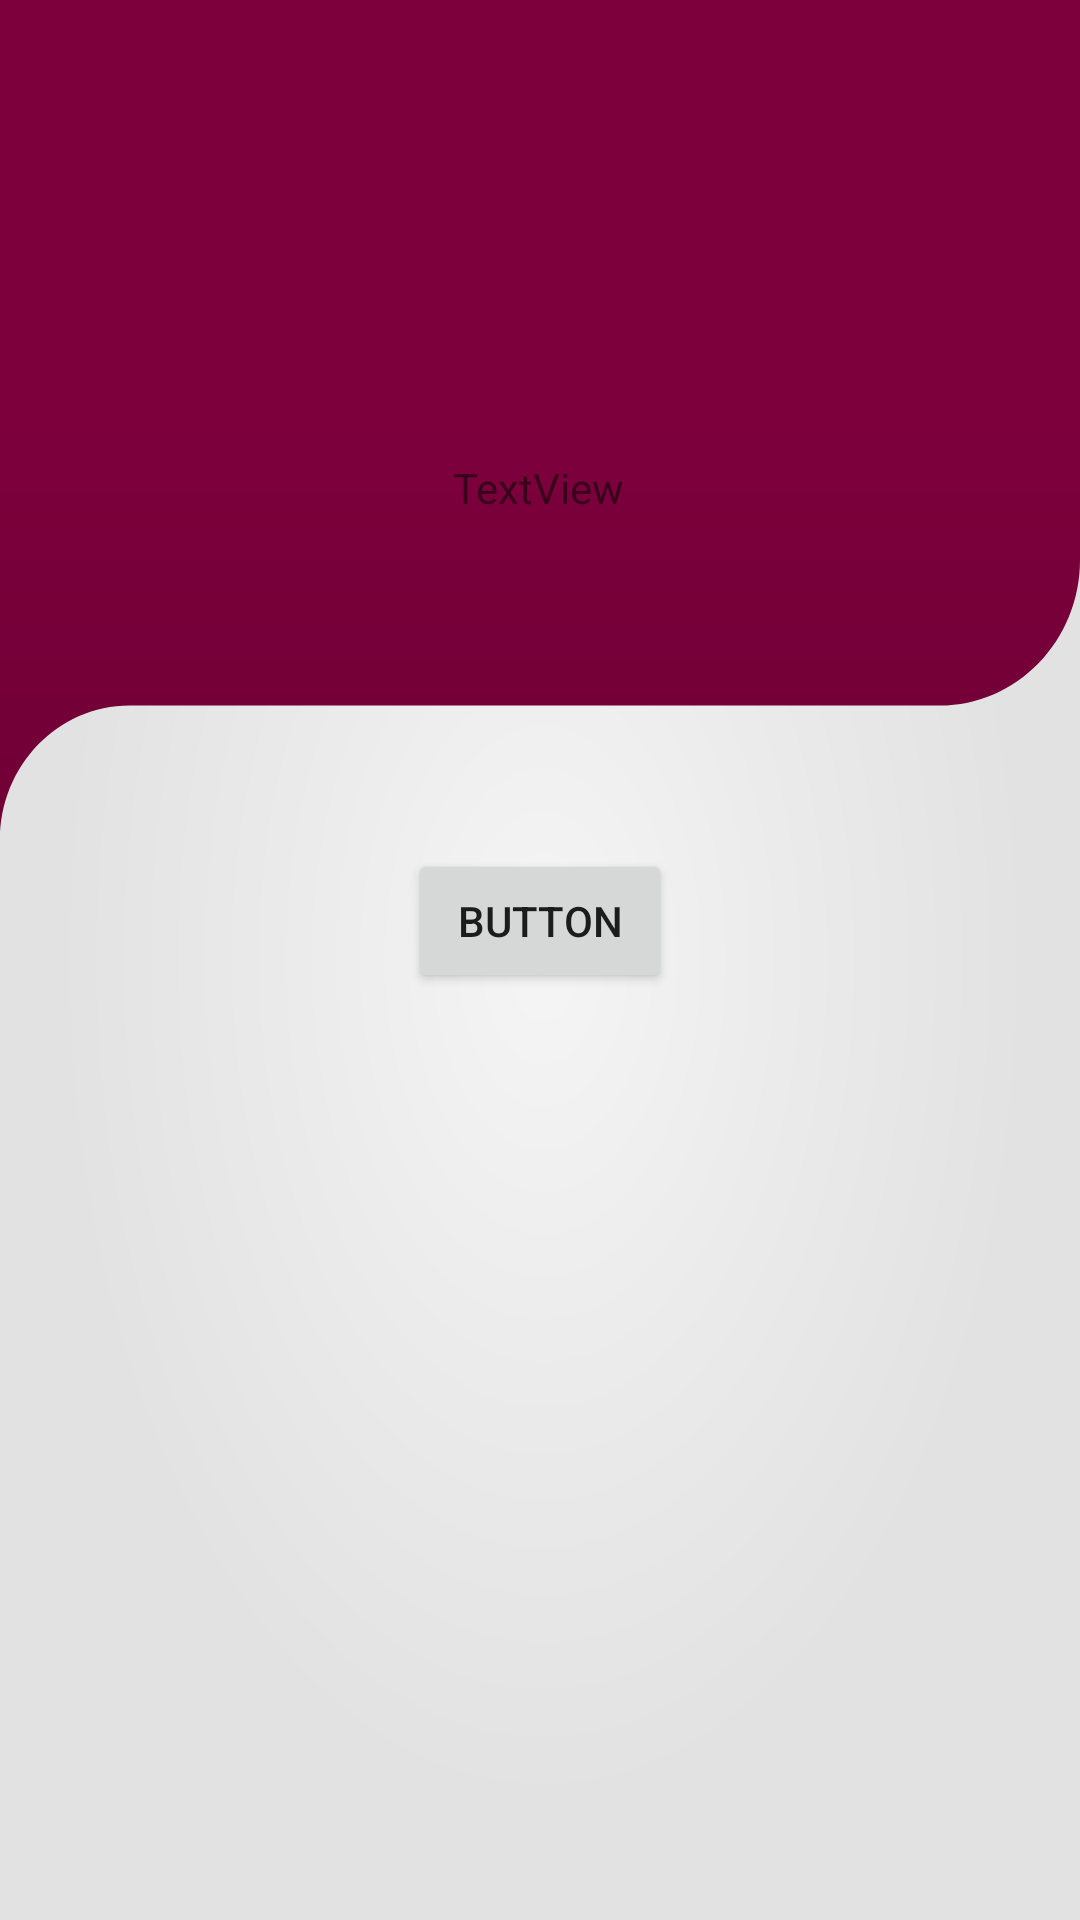

Layout XML and referenced resources for this Android screen:
<!-- AndroidManifest.xml: application theme Theme.Trailz -->
<!-- res/layout/fragment_studyplan_large.xml -->
<?xml version="1.0" encoding="utf-8"?>
<layout xmlns:tools="http://schemas.android.com/tools"
xmlns:app="http://schemas.android.com/apk/res-auto"
xmlns:android="http://schemas.android.com/apk/res/android">
<data>
    <variable
        name="testtext"
        type="String" />
</data>
<androidx.coordinatorlayout.widget.CoordinatorLayout
    android:id="@+id/coord_layout"
    android:layout_width="match_parent"
    android:layout_height="match_parent"
    android:background="@drawable/background"
    android:theme="@style/CustomActionBarTheme"
    tools:context=".MainActivity">

    <com.google.android.material.appbar.AppBarLayout
        android:id="@+id/appbar"
        android:layout_width="match_parent"
        android:layout_height="280dp"
        app:elevation="0dp"
        android:background="@color/transparentwhite"
        android:fitsSystemWindows="true">

        <com.google.android.material.appbar.CollapsingToolbarLayout
            android:layout_width="match_parent"
            android:layout_height="match_parent"
            android:minHeight="100dp"
            android:fitsSystemWindows="true"
            app:layout_scrollFlags="scroll|snap|exitUntilCollapsed"
            android:background="@drawable/ic_cool_vector"
            android:transitionName="image_big"
            android:id="@+id/collapsing_toolbar"
            app:layout_collapseMode="pin">
            <androidx.constraintlayout.widget.ConstraintLayout
                android:layout_width="match_parent"
                android:layout_height="match_parent">
                <ImageView
                    android:id="@+id/imageView"
                    android:layout_width="wrap_content"
                    android:layout_height="wrap_content"
                    android:transitionName="image_big"
                    android:layout_marginBottom="16dp"
                    app:layout_constraintBottom_toTopOf="@+id/textView"
                    app:layout_constraintEnd_toEndOf="parent"
                    app:layout_constraintStart_toStartOf="parent"
                    app:layout_constraintTop_toTopOf="parent"
                    tools:srcCompat="@tools:sample/avatars" />
                <TextView
                    android:id="@+id/textView"
                    android:layout_width="wrap_content"
                    android:layout_height="wrap_content"
                    android:text="TextView"
                    android:transitionName="text_big"
                    app:layout_constraintBottom_toBottomOf="parent"
                    app:layout_constraintEnd_toEndOf="parent"
                    app:layout_constraintHorizontal_bias="0.498"
                    app:layout_constraintStart_toStartOf="parent"
                    app:layout_constraintTop_toTopOf="parent"
                    app:layout_constraintVertical_bias="0.586" />

            </androidx.constraintlayout.widget.ConstraintLayout>

        </com.google.android.material.appbar.CollapsingToolbarLayout>
    </com.google.android.material.appbar.AppBarLayout>
    <androidx.core.widget.NestedScrollView
        android:id="@+id/nestedScrollView"
        android:layout_width="match_parent"
        android:layout_height="match_parent"
        app:behavior_overlapTop="45dp"
        app:layout_behavior="com.google.android.material.appbar.AppBarLayout$ScrollingViewBehavior">
        <androidx.constraintlayout.widget.ConstraintLayout
            android:layout_width="match_parent"
            android:layout_height="match_parent">

            <androidx.recyclerview.widget.RecyclerView
                android:id="@+id/recyclerView"
                android:layout_width="0dp"
                android:layout_height="wrap_content"

                app:layoutManager="androidx.recyclerview.widget.GridLayoutManager"
                app:layout_constraintBottom_toBottomOf="parent"
                app:layout_constraintEnd_toEndOf="parent"
                app:layout_constraintStart_toStartOf="parent"
                app:layout_constraintTop_toTopOf="parent">

            </androidx.recyclerview.widget.RecyclerView>

            <Button
                android:id="@+id/button2"
                android:layout_width="wrap_content"
                android:layout_height="wrap_content"
                android:text="Button"
                app:layout_constraintEnd_toEndOf="parent"
                app:layout_constraintStart_toStartOf="parent"
                app:layout_constraintTop_toBottomOf="@+id/recyclerView" />

        </androidx.constraintlayout.widget.ConstraintLayout>

    </androidx.core.widget.NestedScrollView>

</androidx.coordinatorlayout.widget.CoordinatorLayout>
</layout>
<!-- resources referenced by this layout -->
<resources>
  <!-- drawable background (drawable) -->
  <vector xmlns:android="http://schemas.android.com/apk/res/android"
      xmlns:aapt="http://schemas.android.com/aapt"
      android:width="345dp"
      android:height="637dp"
      android:viewportWidth="345"
      android:viewportHeight="637">
      <group>
          <clip-path android:pathData="M0 0H3453V6370H0V0Z" />
          <group
              android:pivotX="172"
              android:pivotY="318"
              android:rotation="90"
              android:scaleX="4.021"
              android:scaleY="2.222"
              android:translateX="1.505"
              android:translateY="0.051">
              <path android:pathData="M0 0V6370H3453V0">
                  <aapt:attr name="android:fillColor">
                      <gradient
                          android:centerX="172"
                          android:centerY="318"
                          android:gradientRadius="70"
                          android:type="radial">
                          <item
                              android:color="#F5F5F5"
                              android:offset="0" />
                          <item
                              android:color="#EBEBEB"
                              android:offset="0.5
  " />
                          <item
                              android:color="#E2E2E2"
                              android:offset="1" />
                      </gradient>
                  </aapt:attr>
              </path>
          </group>
      </group>
  </vector>
  <!-- drawable ic_cool_vector (drawable) -->
  <vector xmlns:android="http://schemas.android.com/apk/res/android"
      xmlns:aapt="http://schemas.android.com/aapt"
      android:width="200dp"
      android:height="150dp"
      android:viewportWidth="200"
      android:viewportHeight="150">
    <path
        android:pathData="M0,150V-11H200V100C200,114.359 188.359,126 174,126H24C10.745,126 0,136.745 0,150Z">
      <aapt:attr name="android:fillColor">
        <gradient 
            android:startY="72.9915"
            android:startX="46.1195"
            android:endY="197.771"
            android:endX="46.1195"
            android:type="linear">
          <item android:offset="0" android:color="#FF7D003C"/>
          <item android:offset="1" android:color="#FF680032"/>
        </gradient>
      </aapt:attr>
    </path>
  </vector>
  <style name="Theme.Trailz" parent="Theme.MaterialComponents.DayNight.NoActionBar">
          
          <item name="colorPrimary">@color/purple_500</item>
          <item name="colorPrimaryVariant">@color/purple_700</item>
          <item name="colorOnPrimary">@color/white</item>
          
          <item name="colorSecondary">@color/teal_200</item>
          <item name="colorSecondaryVariant">@color/teal_700</item>
          <item name="colorOnSecondary">@color/black</item>
          
          <item name="colorSurface">@color/white</item>
          <item name="android:colorBackground">@color/beige</item>
          <item name="android:windowBackground">@color/white</item>
          <item name="android:windowLightStatusBar">true</item>
          <item name="android:statusBarColor" tools:targetApi="l">@color/white</item>
  
          
      </style>
  <color name="purple_500">#FF6200EE</color>
  <color name="purple_700">#FF3700B3</color>
  <color name="white">#FFFFFFFF</color>
  <color name="teal_200">#FF03DAC5</color>
  <color name="teal_700">#FF018786</color>
  <color name="black">#FF000000</color>
  <color name="beige">#F5F5F2</color>
</resources>
